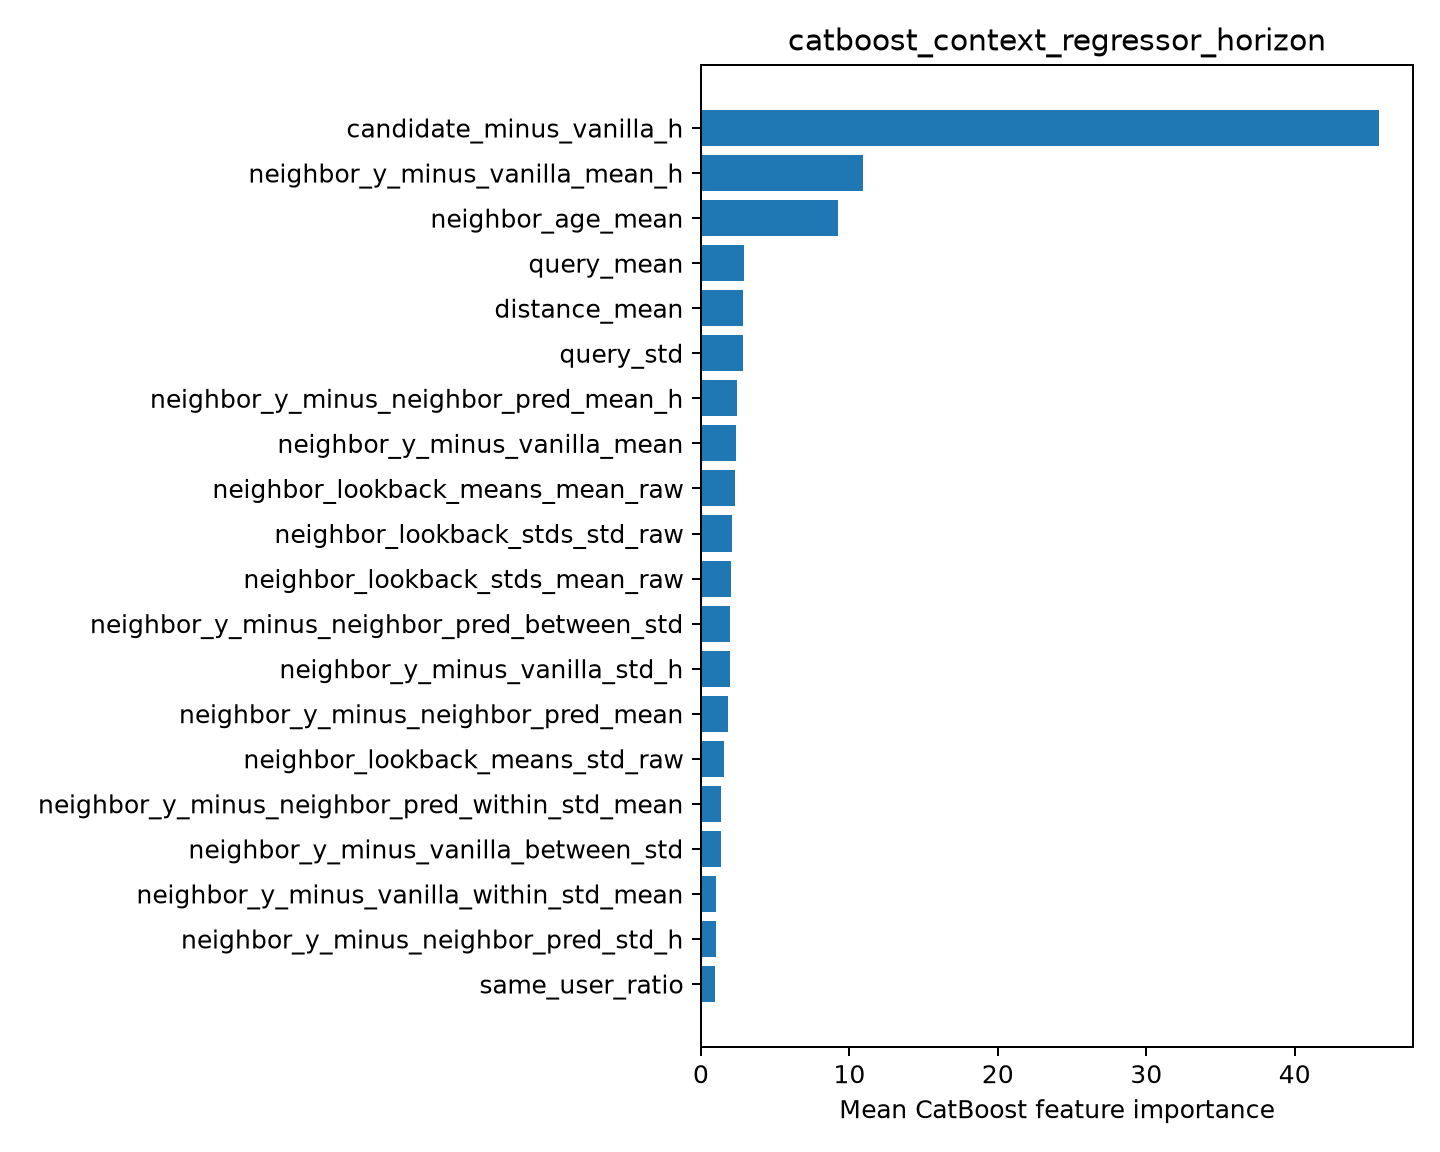

The data file committed next to this chart (first rows):
feature, importance
candidate_minus_vanilla_h, 45.69
neighbor_y_minus_vanilla_mean_h, 10.91
neighbor_age_mean, 9.215
query_mean, 2.882
distance_mean, 2.863
query_std, 2.845
neighbor_y_minus_neighbor_pred_mean_h, 2.449
neighbor_y_minus_vanilla_mean, 2.372
neighbor_lookback_means_mean_raw, 2.263
neighbor_lookback_stds_std_raw, 2.079
neighbor_lookback_stds_mean_raw, 2.057
neighbor_y_minus_neighbor_pred_between_s…, 1.981
neighbor_y_minus_vanilla_std_h, 1.947
neighbor_y_minus_neighbor_pred_mean, 1.804
neighbor_lookback_means_std_raw, 1.542
neighbor_y_minus_neighbor_pred_within_st…, 1.373
neighbor_y_minus_vanilla_between_std, 1.346
neighbor_y_minus_vanilla_within_std_mean, 1.016
neighbor_y_minus_neighbor_pred_std_h, 0.9832
same_user_ratio, 0.9673
